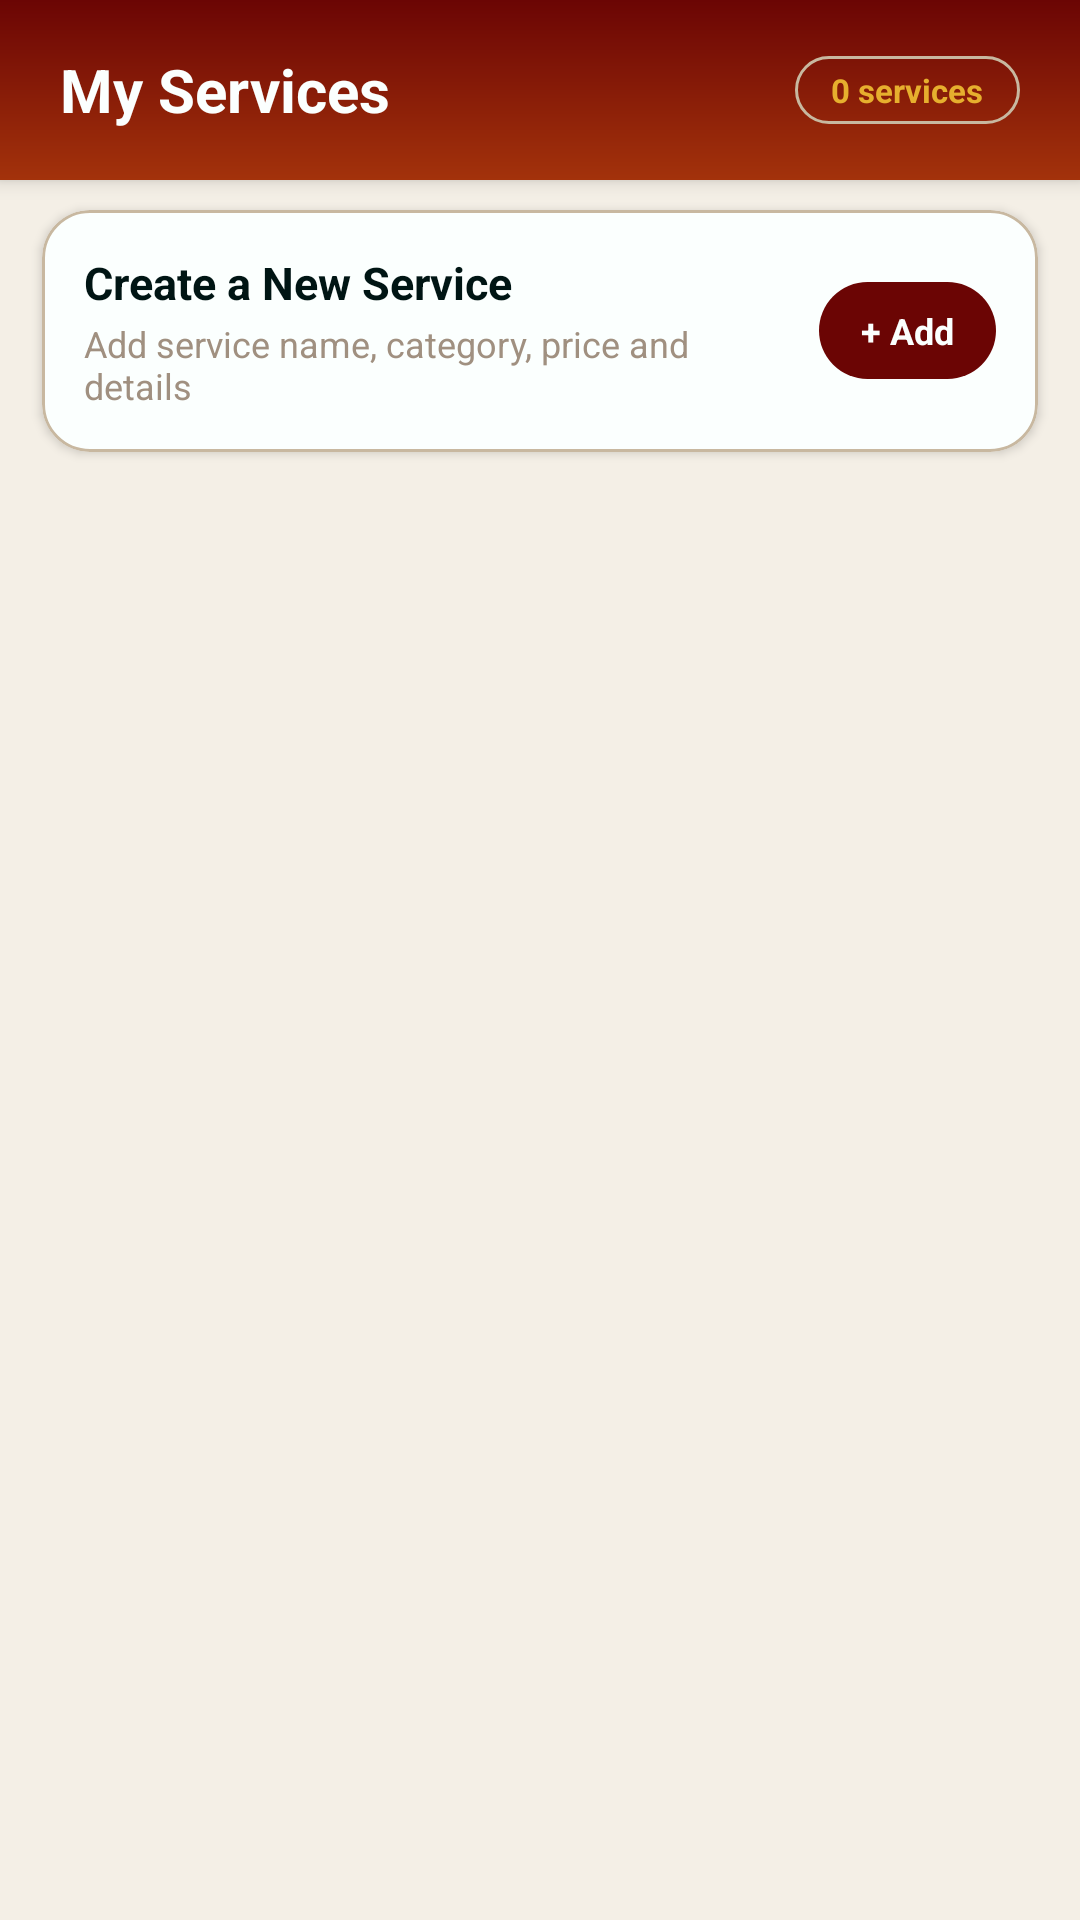

This screen was rendered from an Android layout file. Write that file and the resources it references.
<!-- AndroidManifest.xml: application theme Theme.GlamSched -->
<!-- res/layout/fragment_artist_services.xml -->
<?xml version="1.0" encoding="utf-8"?>
<LinearLayout xmlns:android="http://schemas.android.com/apk/res/android"
    xmlns:app="http://schemas.android.com/apk/res-auto"
    android:layout_width="match_parent"
    android:layout_height="match_parent"
    android:background="@color/body_bg"
    android:orientation="vertical">

    
    <LinearLayout
        android:layout_width="match_parent"
        android:layout_height="60dp"
        android:background="@drawable/bg_auth_header"
        android:elevation="4dp"
        android:gravity="center_vertical"
        android:orientation="horizontal"
        android:paddingHorizontal="20dp">

        <TextView
            android:layout_width="0dp"
            android:layout_height="wrap_content"
            android:layout_weight="1"
            android:text="My Services"
            android:textColor="@color/white"
            android:textSize="20sp"
            android:textStyle="bold" />

        <TextView
            android:id="@+id/tvArtistServiceCount"
            android:layout_width="wrap_content"
            android:layout_height="wrap_content"
            android:background="@drawable/bg_chip_unselected"
            android:gravity="center"
            android:paddingHorizontal="12dp"
            android:paddingVertical="4dp"
            android:text="0 services"
            android:textColor="@color/gold"
            android:textSize="11sp"
            android:textStyle="bold" />
    </LinearLayout>

    <com.google.android.material.card.MaterialCardView
        android:layout_width="match_parent"
        android:layout_height="wrap_content"
        android:layout_marginHorizontal="14dp"
        android:layout_marginTop="10dp"
        android:layout_marginBottom="4dp"
        app:cardBackgroundColor="@color/white"
        app:cardCornerRadius="16dp"
        app:cardElevation="2dp"
        app:strokeColor="@color/input_border"
        app:strokeWidth="1dp">

        <LinearLayout
            android:layout_width="match_parent"
            android:layout_height="wrap_content"
            android:gravity="center_vertical"
            android:orientation="horizontal"
            android:padding="14dp">

            <LinearLayout
                android:layout_width="0dp"
                android:layout_height="wrap_content"
                android:layout_weight="1"
                android:orientation="vertical">

                <TextView
                    android:layout_width="wrap_content"
                    android:layout_height="wrap_content"
                    android:text="Create a New Service"
                    android:textColor="@color/ink_black"
                    android:textSize="15sp"
                    android:textStyle="bold" />

                <TextView
                    android:layout_width="wrap_content"
                    android:layout_height="wrap_content"
                    android:layout_marginTop="2dp"
                    android:text="Add service name, category, price and details"
                    android:textColor="@color/text_hint"
                    android:textSize="12sp" />
            </LinearLayout>

            <TextView
                android:id="@+id/btnAddArtistService"
                android:layout_width="wrap_content"
                android:layout_height="wrap_content"
                android:layout_marginStart="10dp"
                android:background="@drawable/bg_chip_selected"
                android:clickable="true"
                android:focusable="true"
                android:gravity="center"
                android:paddingHorizontal="14dp"
                android:paddingVertical="8dp"
                android:text="+ Add"
                android:textColor="@color/white"
                android:textSize="12sp"
                android:textStyle="bold" />
        </LinearLayout>
    </com.google.android.material.card.MaterialCardView>

    <androidx.recyclerview.widget.RecyclerView
        android:id="@+id/rvArtistServices"
        android:layout_width="match_parent"
        android:layout_height="0dp"
        android:layout_weight="1"
        android:clipToPadding="false"
        android:paddingTop="8dp"
        android:paddingBottom="8dp"
        android:scrollbars="none" />

    <TextView
        android:id="@+id/tvArtistServicesEmpty"
        android:layout_width="match_parent"
        android:layout_height="wrap_content"
        android:gravity="center"
        android:padding="32dp"
        android:text="You have no services yet.\nTap + Add to create your first service."
        android:textColor="@color/text_hint"
        android:textSize="14sp"
        android:visibility="gone" />

</LinearLayout>
<!-- resources referenced by this layout -->
<resources>
  <color name="body_bg">#f4efe6</color>
  <color name="gold">#E6AF2E</color>
  <color name="ink_black">#001514</color>
  <color name="input_border">#c8b8a0</color>
  <color name="text_hint">#a09080</color>
  <color name="white">#FBFFFE</color>
  <!-- drawable bg_auth_header (drawable) -->
  <?xml version="1.0" encoding="utf-8"?>
  <shape xmlns:android="http://schemas.android.com/apk/res/android">
      <gradient
          android:startColor="@color/garnet"
          android:endColor="@color/rust"
          android:angle="160" />
  </shape>
  <!-- drawable bg_chip_selected (drawable) -->
  <?xml version="1.0" encoding="utf-8"?>
  <shape xmlns:android="http://schemas.android.com/apk/res/android"
      android:shape="rectangle">
      <solid android:color="@color/garnet" />
      <corners android:radius="20dp" />
  </shape>
  <!-- drawable bg_chip_unselected (drawable) -->
  <?xml version="1.0" encoding="utf-8"?>
  <shape xmlns:android="http://schemas.android.com/apk/res/android"
      android:shape="rectangle">
      <solid android:color="@android:color/transparent" />
      <corners android:radius="20dp" />
      <stroke
          android:width="1dp"
          android:color="@color/input_border" />
  </shape>
  <style name="Theme.GlamSched" parent="Theme.MaterialComponents.Light.NoActionBar">
          <item name="colorPrimary">@color/garnet</item>
          <item name="colorPrimaryVariant">@color/rust</item>
          <item name="colorOnPrimary">@color/white</item>
          <item name="colorSecondary">@color/gold</item>
          <item name="colorOnSecondary">@color/ink_black</item>
          <item name="android:statusBarColor">@color/ink_black</item>
          <item name="android:navigationBarColor">@color/ink_black</item>
          <item name="android:windowBackground">@color/card_bg</item>
  
          
          <item name="textInputStyle">@style/GlamSched.TextInputLayout</item>
      </style>
  <color name="garnet">#6B0504</color>
  <color name="rust">#A3320B</color>
  <color name="card_bg">#FBFFFE</color>
  <style name="GlamSched.TextInputLayout" parent="Widget.MaterialComponents.TextInputLayout.OutlinedBox">
          <item name="boxStrokeColor">@color/text_input_stroke</item>
          <item name="hintTextColor">@color/rust</item>
          <item name="boxBackgroundColor">@color/input_bg</item>
          <item name="boxCornerRadiusTopStart">10dp</item>
          <item name="boxCornerRadiusTopEnd">10dp</item>
          <item name="boxCornerRadiusBottomStart">10dp</item>
          <item name="boxCornerRadiusBottomEnd">10dp</item>
      </style>
  <color name="input_bg">#faf8f4</color>
</resources>
